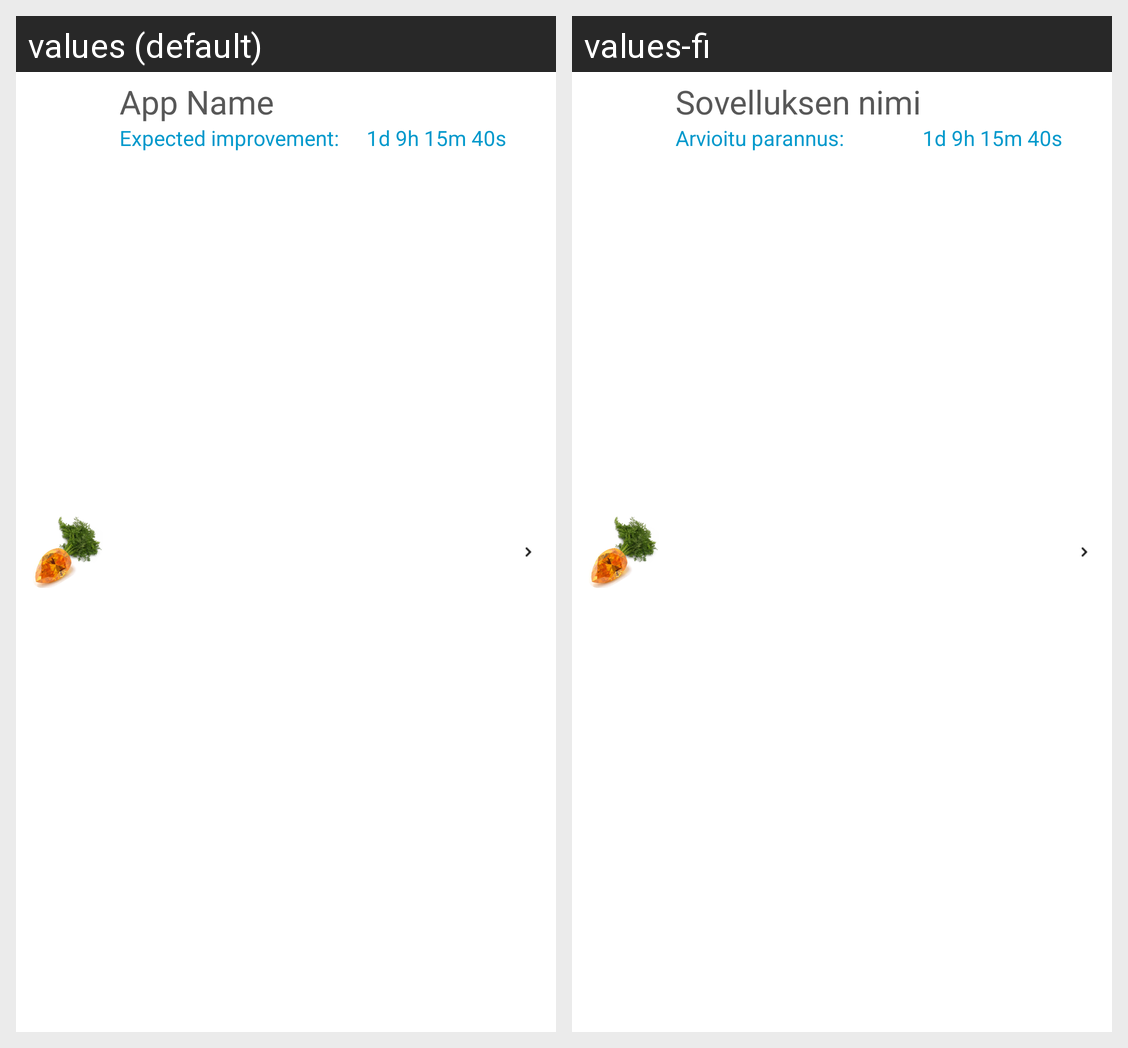

Translations of the strings shown on this Android screen, per locale in the grid:
Android screen res/layout/hog.xml rendered under 2 locales, left to right: values (default), values-fi. Device: Nexus 5 (rendered at 1080×1920; each locale shown at half size, 540×960, under a caption strip naming it); theme AppTheme.
Strings drawn on this screen, with the default value and each locale's value (text and hints the layout hard-codes, and strings that could not be matched under every locale, appear in the picture but are not listed):

appname
  values: App Name
  values-fi: Sovelluksen nimi

expected
  values: Expected improvement:
  values-fi: Arvioitu parannus:

benefitdefault
  values: 1d 9h 15m 40s
  values-fi: 1d 9h 15m 40s  [not translated; the default value is used]
